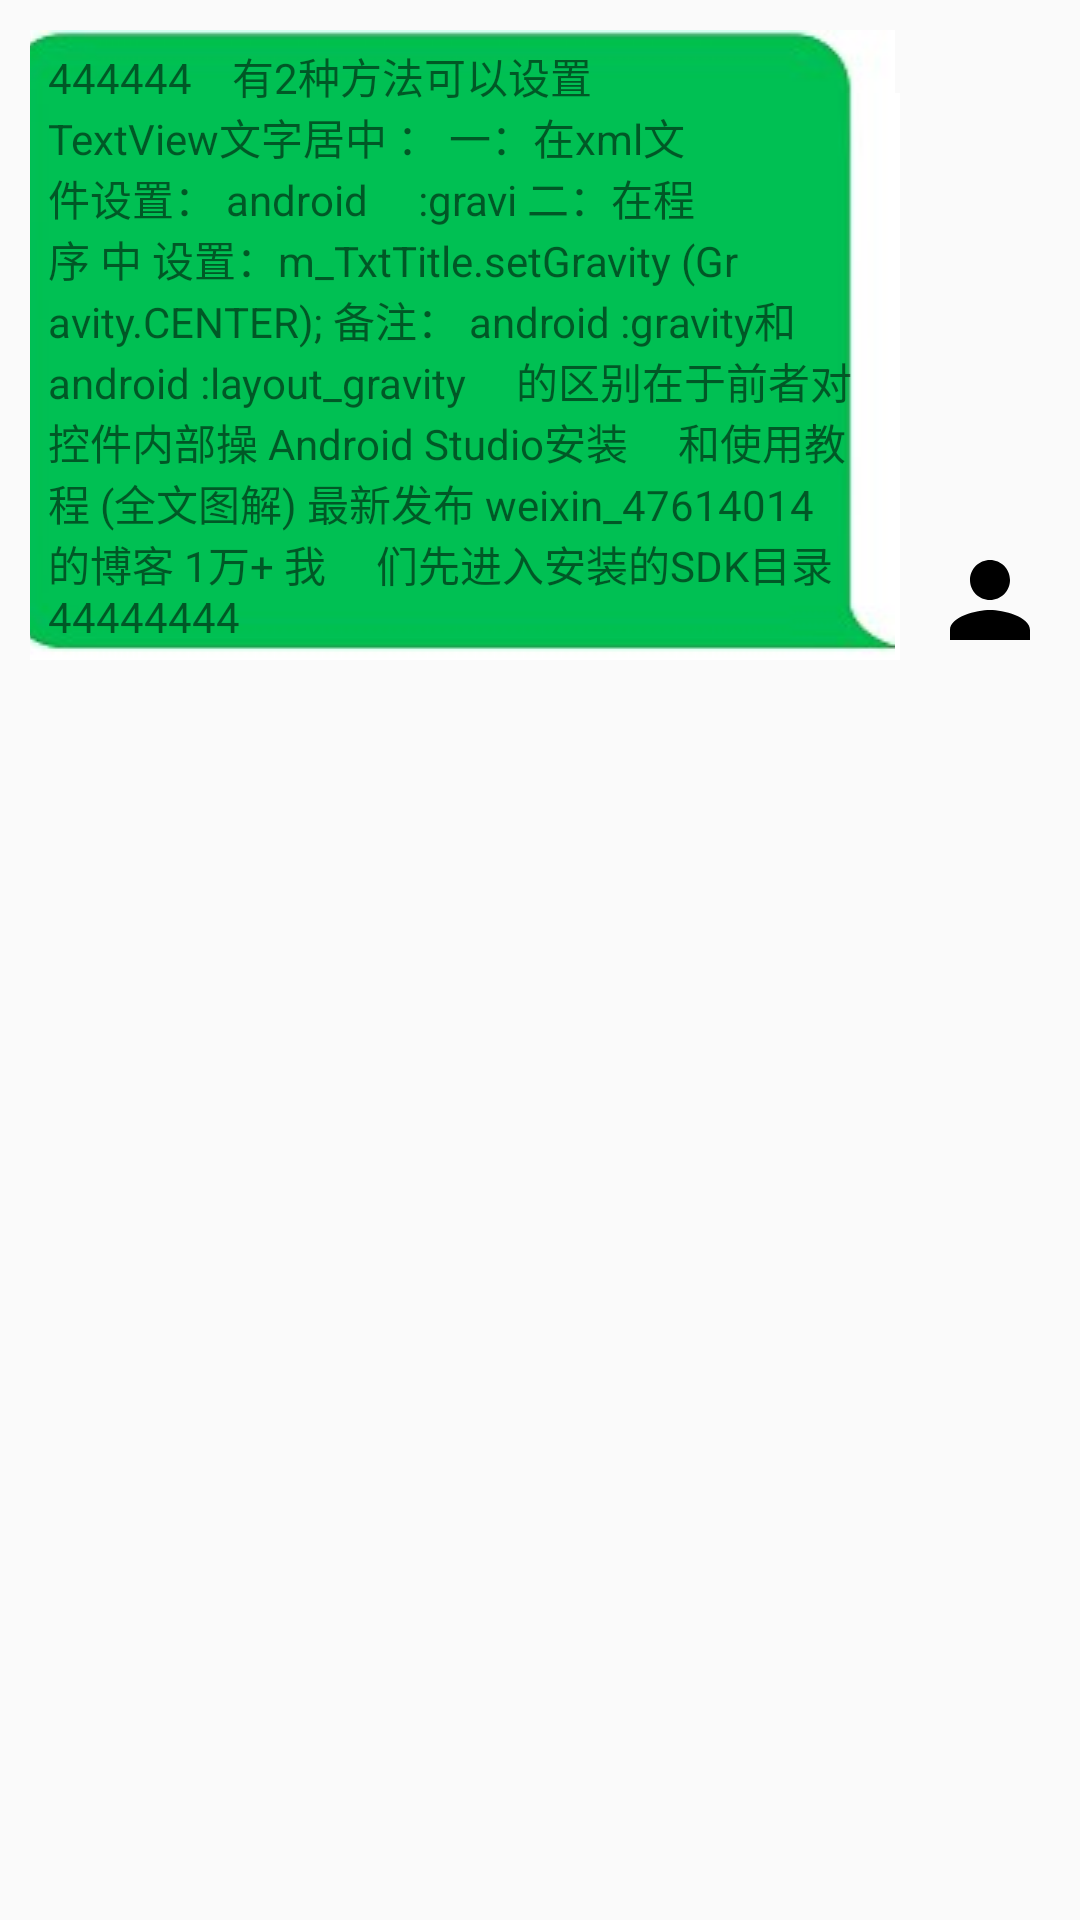

The Android layout XML behind this screen, and the referenced resources:
<!-- AndroidManifest.xml: application theme AppTheme -->
<!-- res/layout/chat_user_item.xml -->
<?xml version="1.0" encoding="utf-8"?>
<LinearLayout xmlns:android="http://schemas.android.com/apk/res/android"
    android:orientation="vertical"
    android:layout_width="match_parent"
    android:layout_height="match_parent">
    <LinearLayout
        android:layout_width="match_parent"
        android:layout_height="wrap_content"
        android:padding="10dp"
        android:gravity="right|bottom"

        android:orientation="horizontal">
        <TextView
            android:id="@+id/usr_content"
            android:maxWidth="300dp"
            android:layout_width="wrap_content"
            android:layout_height="wrap_content"
            android:layout_marginRight="5dp"
            android:paddingVertical="5dp"
            android:paddingHorizontal="16dp"
            android:background="@drawable/dialog_s"
            android:text="444444    有2种方法可以设置 TextView文字居中 ： 一：在xml文件设置： android
    :gravi 二：在程序 中 设置：m_TxtTitle.setGravity (Gr
    avity.CENTER); 备注： android :gravity和 android :layout_gravity
    的区别在于前者对控件内部操 Android Studio安装
    和使用教程 (全文图解) 最新发布 weixin_47614014的博客 1万+ 我
    们先进入安装的SDK目录44444444"/>

        <ImageView
            android:layout_marginLeft="5dp"
            android:id="@+id/usr_avatar"
            android:layout_width="40dp"
            android:layout_height="40dp"
            android:scaleType="centerInside"
            android:src="@drawable/ic_baseline_person_24"/>

    </LinearLayout>
</LinearLayout>
<!-- resources referenced by this layout -->
<resources>
  <!-- drawable ic_baseline_person_24 (drawable) -->
  <vector android:height="45dp" android:tint="#000000"
      android:viewportHeight="24" android:viewportWidth="24"
      android:width="45dp" xmlns:android="http://schemas.android.com/apk/res/android">
      <path android:fillColor="@android:color/white" android:pathData="M12,12c2.21,0 4,-1.79 4,-4s-1.79,-4 -4,-4 -4,1.79 -4,4 1.79,4 4,4zM12,14c-2.67,0 -8,1.34 -8,4v2h16v-2c0,-2.66 -5.33,-4 -8,-4z"/>
  </vector>
  <style name="AppTheme" parent="Theme.AppCompat.Light.NoActionBar">
          
          <item name="colorPrimary">@color/colorPrimary</item>
          <item name="colorPrimaryDark">@color/colorPrimaryDark</item>
          <item name="colorAccent">@color/colorAccent</item>
      </style>
  <color name="colorPrimary">#2F2F2F</color>
  <color name="colorPrimaryDark">#2F2F2F</color>
  <color name="colorAccent">#45BF1A</color>
</resources>
